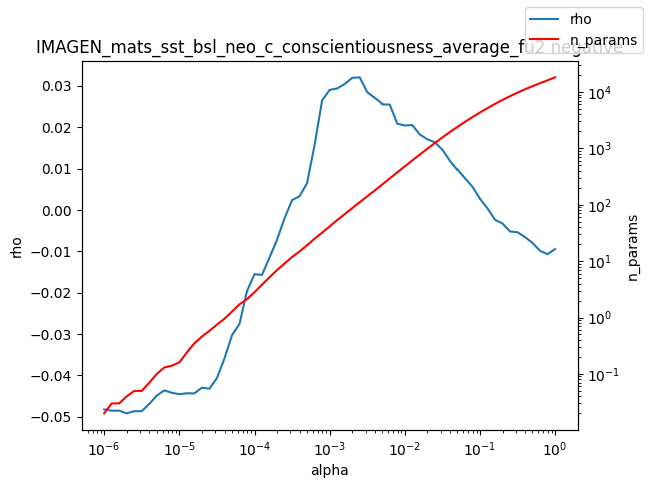

The data file committed next to this chart (first rows):
alpha, rho, n_params
1e-06, -0.0482, 0.02
1.2589254117941661e-06, -0.04851, 0.03
1.584893192461111e-06, -0.04851, 0.03
1.9952623149688787e-06, -0.04915, 0.04
2.511886431509577e-06, -0.04863, 0.05
3.162277660168379e-06, -0.04863, 0.05
3.981071705534969e-06, -0.04688, 0.07
5.011872336272715e-06, -0.04484, 0.1
6.30957344480193e-06, -0.04362, 0.13
7.943282347242805e-06, -0.04418, 0.14
1e-05, -0.04452, 0.16
1.2589254117941661e-05, -0.04431, 0.24
1.5848931924611107e-05, -0.04434, 0.35
1.9952623149688786e-05, -0.04295, 0.46
2.511886431509577e-05, -0.04319, 0.58
3.1622776601683795e-05, -0.04063, 0.75
3.9810717055349695e-05, -0.03592, 0.95
5.011872336272725e-05, -0.03029, 1.27
6.309573444801929e-05, -0.02755, 1.71
7.943282347242806e-05, -0.0196, 2.12
0.0001, -0.01553, 2.81
0.0001259, -0.0157, 3.83
0.0001585, -0.01148, 5.17
0.0001995, -0.007208, 6.94
0.0002512, -0.002021, 9.08
0.0003162, 0.00237, 11.86
0.0003981, 0.003321, 14.86
0.0005012, 0.006511, 19.14
0.000631, 0.01576, 25.07
0.0007943, 0.02648, 31.97
0.001, 0.029, 41.34
0.001259, 0.02935, 53.27
0.001585, 0.03043, 68.07
0.001995, 0.03192, 86.9
0.002512, 0.03204, 111
0.003162, 0.02845, 140.8
0.003981, 0.02709, 179.2
0.005, 0.02566, 228.3
0.005012, 0.0255, 228.8
0.00631, 0.02545, 293.4
0.007943, 0.02082, 374.6
0.01, 0.02041, 479.2
0.01259, 0.0205, 610.1
0.01585, 0.01823, 776.7
0.01995, 0.01707, 984.4
0.02512, 0.01633, 1243
0.03162, 0.01455, 1562
0.03981, 0.01186, 1945
0.05, 0.009658, 2397
0.05012, 0.009769, 2403
0.0631, 0.007669, 2948
0.07943, 0.005612, 3587
0.1, 0.002698, 4325
0.1259, 0.0003712, 5174
0.1585, -0.002377, 6145
0.1995, -0.00329, 7229
0.2512, -0.005195, 8431
0.3162, -0.005397, 9740
0.3981, -0.006561, 11161
0.5012, -0.00799, 12686
... 3 more rows
